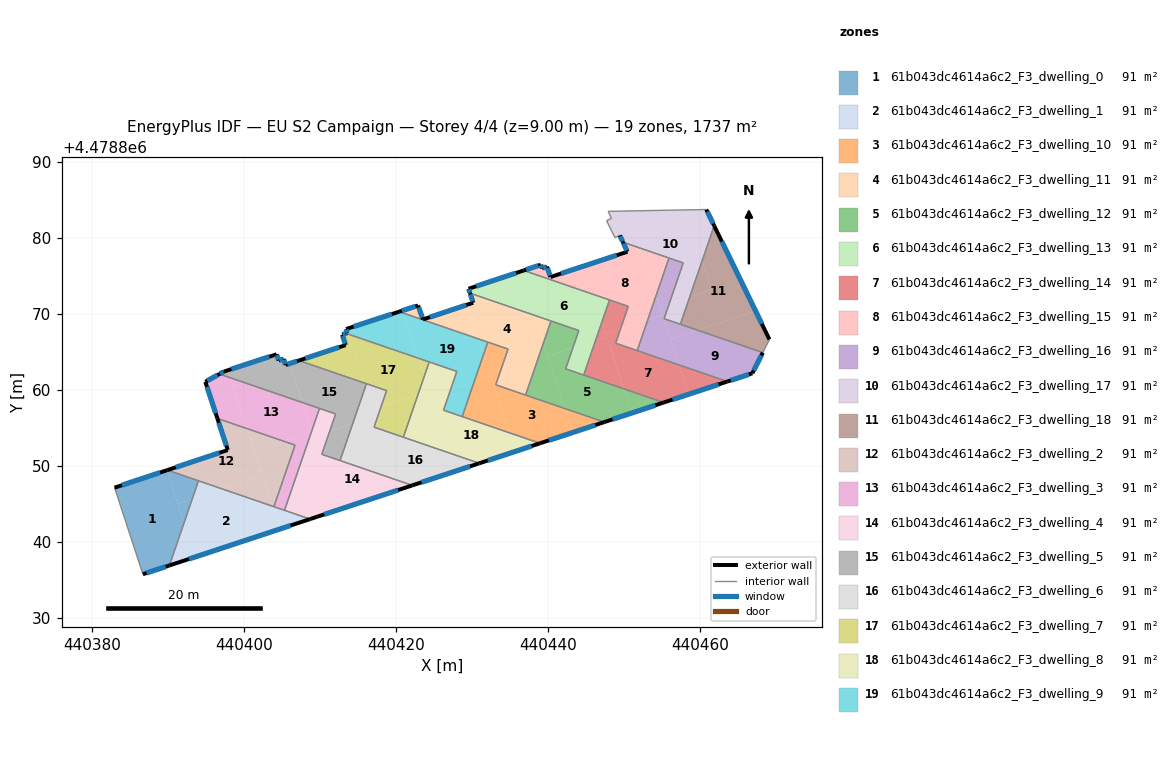
=== STOREY PLAN SPEC (per zone: floor XY polygon, exterior-wall plan segments, windows/doors) ===
zone 1: 61b043dc4614a6c2_F3_dwelling_0  (91.4 m²)
  floor: (440389.82, 4478849.46) (440392.10, 4478842.54) (440390.18, 4478836.94) (440386.68, 4478835.79) (440382.96, 4478847.17)
  floor: (440394.00, 4478848.08) (440393.18, 4478845.70) (440391.27, 4478845.06) (440389.82, 4478849.46) (440389.91, 4478849.49)
  floor: (440393.18, 4478845.70) (440392.10, 4478842.54) (440391.27, 4478845.06)
  exterior wall: (440386.68, 4478835.79) – (440390.17, 4478836.94)  [3.7 m]
    window: (440387.17, 4478835.95) – (440389.69, 4478836.78)  [5.8 m²]
  exterior wall: (440389.91, 4478849.49) – (440382.96, 4478847.17)  [7.3 m]
    window: (440388.94, 4478849.17) – (440383.92, 4478847.49)  [11.5 m²]
  interior walls: 3
zone 2: 61b043dc4614a6c2_F3_dwelling_1  (91.4 m²)
  floor: (440403.78, 4478844.72) (440404.76, 4478841.75) (440393.58, 4478838.06) (440392.10, 4478842.54) (440393.18, 4478845.70) (440397.14, 4478847.00)
  floor: (440392.10, 4478842.54) (440393.58, 4478838.06) (440390.18, 4478836.94)
  floor: (440397.14, 4478847.00) (440393.18, 4478845.70) (440394.00, 4478848.08)
  floor: (440408.68, 4478843.04) (440404.76, 4478841.75) (440403.78, 4478844.72)
  exterior wall: (440390.17, 4478836.94) – (440408.68, 4478843.04)  [19.5 m]
    window: (440392.74, 4478837.79) – (440406.11, 4478842.19)  [30.5 m²]
  interior walls: 4
zone 3: 61b043dc4614a6c2_F3_dwelling_10  (91.4 m²)
  floor: (440442.19, 4478857.59) (440443.23, 4478854.43) (440438.93, 4478853.01) (440434.96, 4478854.38) (440432.30, 4478862.44) (440433.89, 4478862.97) (440433.11, 4478860.71)
  floor: (440432.50, 4478861.84) (440434.96, 4478854.38) (440428.70, 4478856.53) (440430.28, 4478861.11)
  floor: (440447.40, 4478855.80) (440443.23, 4478854.43) (440442.19, 4478857.59)
  floor: (440434.73, 4478865.41) (440433.89, 4478862.97) (440432.30, 4478862.44) (440431.53, 4478864.78) (440432.07, 4478866.33)
  floor: (440431.53, 4478864.78) (440432.50, 4478861.84) (440430.28, 4478861.11)
  exterior wall: (440438.93, 4478853.01) – (440447.40, 4478855.80)  [8.9 m]
    window: (440440.11, 4478853.40) – (440446.22, 4478855.42)  [14.0 m²]
  interior walls: 6
zone 4: 61b043dc4614a6c2_F3_dwelling_11  (91.4 m²)
  floor: (440438.14, 4478869.88) (440439.37, 4478866.15) (440438.83, 4478864.60) (440433.89, 4478862.97) (440434.73, 4478865.41) (440430.89, 4478866.73) (440429.40, 4478871.26) (440430.14, 4478871.51) (440429.73, 4478872.77)
  floor: (440440.38, 4478869.11) (440439.37, 4478866.15) (440438.14, 4478869.88)
  floor: (440438.83, 4478864.60) (440437.04, 4478859.36) (440433.11, 4478860.71) (440433.89, 4478862.97)
  floor: (440429.40, 4478871.26) (440430.89, 4478866.73) (440420.98, 4478870.14) (440420.86, 4478870.48) (440422.89, 4478871.14) (440423.54, 4478869.31)
  floor: (440420.86, 4478870.48) (440420.98, 4478870.14) (440420.41, 4478870.33)
  exterior wall: (440422.89, 4478871.14) – (440420.41, 4478870.33)  [2.6 m]
    window: (440422.55, 4478871.03) – (440420.75, 4478870.44)  [4.1 m²]
  exterior wall: (440423.54, 4478869.31) – (440422.89, 4478871.14)  [1.9 m]
    window: (440423.45, 4478869.56) – (440422.98, 4478870.89)  [3.0 m²]
  exterior wall: (440430.14, 4478871.51) – (440423.54, 4478869.31)  [7.0 m]
    window: (440429.23, 4478871.20) – (440424.45, 4478869.61)  [10.9 m²]
  exterior wall: (440429.73, 4478872.77) – (440430.14, 4478871.51)  [1.3 m]
    window: (440429.79, 4478872.59) – (440430.09, 4478871.68)  [2.1 m²]
  interior walls: 6
zone 5: 61b043dc4614a6c2_F3_dwelling_12  (91.4 m²)
  floor: (440449.99, 4478860.17) (440451.03, 4478857.00) (440447.40, 4478855.80) (440442.19, 4478857.59) (440439.92, 4478864.48) (440443.26, 4478865.58) (440442.31, 4478862.81)
  floor: (440455.21, 4478858.38) (440451.03, 4478857.00) (440449.99, 4478860.17)
  floor: (440444.04, 4478867.85) (440443.26, 4478865.58) (440439.92, 4478864.48) (440439.37, 4478866.15) (440440.38, 4478869.11)
  floor: (440439.37, 4478866.15) (440442.19, 4478857.59) (440437.04, 4478859.36)
  exterior wall: (440447.40, 4478855.80) – (440455.21, 4478858.38)  [8.2 m]
    window: (440448.48, 4478856.16) – (440454.13, 4478858.02)  [12.9 m²]
  interior walls: 6
zone 6: 61b043dc4614a6c2_F3_dwelling_13  (91.4 m²)
  floor: (440445.88, 4478872.63) (440447.08, 4478868.98) (440446.26, 4478866.56) (440443.26, 4478865.58) (440444.04, 4478867.85) (440438.14, 4478869.88) (440436.26, 4478875.58) (440436.79, 4478875.75)
  floor: (440436.26, 4478875.58) (440438.14, 4478869.88) (440429.73, 4478872.77) (440429.54, 4478873.34)
  floor: (440448.08, 4478871.88) (440447.08, 4478868.98) (440445.88, 4478872.63)
  floor: (440446.26, 4478866.56) (440444.69, 4478861.99) (440442.31, 4478862.81) (440443.26, 4478865.58)
  exterior wall: (440429.54, 4478873.34) – (440429.73, 4478872.77)  [0.6 m]
    window: (440429.57, 4478873.26) – (440429.70, 4478872.85)  [1.0 m²]
  exterior wall: (440436.79, 4478875.75) – (440429.54, 4478873.34)  [7.6 m]
    window: (440435.78, 4478875.42) – (440430.55, 4478873.68)  [12.0 m²]
  interior walls: 6
zone 7: 61b043dc4614a6c2_F3_dwelling_14  (91.4 m²)
  floor: (440457.25, 4478863.32) (440458.52, 4478859.47) (440455.21, 4478858.38) (440449.99, 4478860.17) (440447.58, 4478867.47) (440449.55, 4478868.12) (440448.89, 4478866.19)
  floor: (440447.72, 4478867.05) (440449.99, 4478860.17) (440444.69, 4478861.99) (440446.26, 4478866.56)
  floor: (440463.58, 4478861.14) (440458.52, 4478859.47) (440457.25, 4478863.32)
  floor: (440447.08, 4478868.98) (440447.72, 4478867.05) (440446.26, 4478866.56)
  floor: (440450.55, 4478871.03) (440449.55, 4478868.12) (440447.58, 4478867.47) (440447.08, 4478868.98) (440448.08, 4478871.88)
  exterior wall: (440455.21, 4478858.38) – (440463.58, 4478861.14)  [8.8 m]
    window: (440456.37, 4478858.76) – (440462.42, 4478860.76)  [13.8 m²]
  interior walls: 6
zone 8: 61b043dc4614a6c2_F3_dwelling_15  (91.4 m²)
  floor: (440452.18, 4478878.67) (440454.22, 4478872.49) (440453.13, 4478869.30) (440449.55, 4478868.12) (440450.55, 4478871.03) (440445.88, 4478872.63) (440444.66, 4478876.32) (440450.44, 4478878.22) (440449.85, 4478879.47)
  floor: (440444.66, 4478876.32) (440445.88, 4478872.63) (440436.79, 4478875.75) (440439.04, 4478876.50) (440439.22, 4478876.03) (440439.86, 4478876.26) (440440.31, 4478874.89)
  floor: (440455.91, 4478877.39) (440454.22, 4478872.49) (440452.18, 4478878.67)
  floor: (440453.13, 4478869.30) (440451.73, 4478865.21) (440448.89, 4478866.19) (440449.55, 4478868.12)
  exterior wall: (440439.04, 4478876.50) – (440436.79, 4478875.75)  [2.4 m]
    window: (440438.72, 4478876.40) – (440437.10, 4478875.86)  [3.7 m²]
  exterior wall: (440439.22, 4478876.03) – (440439.04, 4478876.50)  [0.5 m]
    window: (440439.19, 4478876.10) – (440439.06, 4478876.44)  [0.8 m²]
  exterior wall: (440439.86, 4478876.26) – (440439.22, 4478876.03)  [0.7 m]
    window: (440439.77, 4478876.23) – (440439.31, 4478876.06)  [1.1 m²]
  exterior wall: (440440.31, 4478874.89) – (440439.86, 4478876.26)  [1.4 m]
    window: (440440.25, 4478875.08) – (440439.92, 4478876.07)  [2.3 m²]
  exterior wall: (440450.44, 4478878.22) – (440440.31, 4478874.89)  [10.7 m]
    window: (440449.03, 4478877.76) – (440441.72, 4478875.35)  [16.7 m²]
  exterior wall: (440449.85, 4478879.47) – (440450.44, 4478878.22)  [1.4 m]
    window: (440449.93, 4478879.30) – (440450.36, 4478878.39)  [2.2 m²]
  interior walls: 6
zone 9: 61b043dc4614a6c2_F3_dwelling_16  (91.4 m²)
  floor: (440468.26, 4478864.95) (440466.88, 4478862.22) (440463.58, 4478861.14) (440457.25, 4478863.32) (440456.12, 4478866.72) (440459.68, 4478867.89)
  floor: (440457.78, 4478876.75) (440455.95, 4478871.41) (440454.71, 4478871.00) (440454.22, 4478872.49) (440455.91, 4478877.39)
  floor: (440459.68, 4478867.89) (440456.12, 4478866.72) (440454.71, 4478871.00) (440455.95, 4478871.41) (440455.26, 4478869.41)
  floor: (440455.06, 4478869.93) (440457.25, 4478863.32) (440451.73, 4478865.21) (440453.13, 4478869.30)
  floor: (440454.22, 4478872.49) (440455.06, 4478869.93) (440453.13, 4478869.30)
  exterior wall: (440463.58, 4478861.14) – (440466.88, 4478862.22)  [3.5 m]
    window: (440464.04, 4478861.29) – (440466.42, 4478862.07)  [5.4 m²]
  exterior wall: (440466.88, 4478862.22) – (440468.26, 4478864.95)  [3.1 m]
    window: (440467.07, 4478862.60) – (440468.06, 4478864.57)  [4.8 m²]
  interior walls: 6
zone 10: 61b043dc4614a6c2_F3_dwelling_17  (91.4 m²)
  floor: (440458.05, 4478883.72) (440460.26, 4478877.00) (440458.65, 4478872.30) (440455.95, 4478871.41) (440457.78, 4478876.75) (440452.18, 4478878.67) (440450.57, 4478883.58)
  floor: (440458.65, 4478872.30) (440457.40, 4478868.67) (440455.26, 4478869.41) (440455.95, 4478871.41)
  floor: (440460.82, 4478883.78) (440461.86, 4478881.64) (440460.26, 4478877.00) (440458.05, 4478883.72)
  floor: (440450.57, 4478883.58) (440452.18, 4478878.67) (440449.85, 4478879.47) (440449.44, 4478880.37) (440448.81, 4478880.06) (440447.69, 4478882.31) (440448.34, 4478882.61) (440447.90, 4478883.53)
  exterior wall: (440449.44, 4478880.37) – (440449.85, 4478879.47)  [1.0 m]
    window: (440449.49, 4478880.24) – (440449.80, 4478879.60)  [1.5 m²]
  exterior wall: (440461.86, 4478881.64) – (440460.82, 4478883.78)  [2.4 m]
    window: (440461.71, 4478881.93) – (440460.96, 4478883.48)  [3.7 m²]
  interior walls: 10
zone 11: 61b043dc4614a6c2_F3_dwelling_18  (91.4 m²)
  floor: (440461.86, 4478881.64) (440467.31, 4478870.41) (440459.68, 4478867.89) (440457.40, 4478868.67) (440458.65, 4478872.30) (440461.51, 4478873.24) (440460.26, 4478877.00)
  floor: (440467.31, 4478870.41) (440469.13, 4478866.67) (440468.26, 4478864.95) (440459.68, 4478867.89)
  floor: (440460.26, 4478877.00) (440461.51, 4478873.24) (440458.65, 4478872.30)
  exterior wall: (440469.13, 4478866.67) – (440461.86, 4478881.64)  [16.6 m]
    window: (440468.12, 4478868.75) – (440462.87, 4478879.56)  [26.1 m²]
  interior walls: 3
zone 12: 61b043dc4614a6c2_F3_dwelling_2  (91.4 m²)
  floor: (440400.41, 4478854.94) (440402.45, 4478848.75) (440397.14, 4478847.00) (440389.91, 4478849.49) (440397.85, 4478852.13) (440396.49, 4478856.28)
  floor: (440406.71, 4478852.78) (440403.92, 4478844.67) (440403.78, 4478844.72) (440401.35, 4478852.09) (440405.10, 4478853.33)
  floor: (440405.10, 4478853.33) (440401.35, 4478852.09) (440400.41, 4478854.94)
  floor: (440402.45, 4478848.75) (440403.78, 4478844.72) (440397.14, 4478847.00)
  exterior wall: (440397.85, 4478852.13) – (440389.91, 4478849.49)  [8.4 m]
    window: (440396.75, 4478851.76) – (440391.01, 4478849.85)  [13.1 m²]
  exterior wall: (440396.49, 4478856.28) – (440397.85, 4478852.13)  [4.4 m]
    window: (440396.68, 4478855.71) – (440397.66, 4478852.70)  [6.9 m²]
  interior walls: 4
zone 13: 61b043dc4614a6c2_F3_dwelling_3  (91.4 m²)
  floor: (440407.67, 4478858.38) (440408.90, 4478854.64) (440408.88, 4478854.57) (440405.10, 4478853.33) (440400.41, 4478854.94) (440398.20, 4478861.63)
  floor: (440398.20, 4478861.63) (440400.41, 4478854.94) (440396.49, 4478856.28) (440394.90, 4478861.11) (440396.76, 4478862.13)
  floor: (440408.88, 4478854.57) (440405.32, 4478844.19) (440403.92, 4478844.67) (440406.71, 4478852.78) (440405.10, 4478853.33)
  floor: (440409.92, 4478857.60) (440408.90, 4478854.64) (440407.67, 4478858.38)
  exterior wall: (440394.90, 4478861.11) – (440396.49, 4478856.28)  [5.1 m]
    window: (440395.12, 4478860.44) – (440396.27, 4478856.95)  [8.0 m²]
  exterior wall: (440396.76, 4478862.13) – (440394.90, 4478861.11)  [2.1 m]
    window: (440396.50, 4478861.98) – (440395.16, 4478861.25)  [3.3 m²]
  interior walls: 5
zone 14: 61b043dc4614a6c2_F3_dwelling_4  (91.4 m²)
  floor: (440408.92, 4478854.59) (440412.33, 4478844.24) (440408.68, 4478843.04) (440405.32, 4478844.19) (440408.88, 4478854.57)
  floor: (440419.99, 4478848.21) (440420.42, 4478846.91) (440412.33, 4478844.24) (440409.14, 4478853.93) (440411.28, 4478854.64) (440410.22, 4478851.57)
  floor: (440412.05, 4478856.87) (440411.28, 4478854.64) (440409.14, 4478853.93) (440408.90, 4478854.64) (440409.92, 4478857.60)
  floor: (440422.14, 4478847.47) (440420.42, 4478846.91) (440419.99, 4478848.21)
  exterior wall: (440408.68, 4478843.04) – (440422.14, 4478847.47)  [14.2 m]
    window: (440410.55, 4478843.65) – (440420.27, 4478846.86)  [22.2 m²]
  interior walls: 6
zone 15: 61b043dc4614a6c2_F3_dwelling_5  (91.4 m²)
  floor: (440415.78, 4478860.96) (440415.96, 4478860.44) (440414.31, 4478855.64) (440411.28, 4478854.64) (440412.05, 4478856.87) (440407.67, 4478858.38) (440405.98, 4478863.50) (440407.22, 4478863.90)
  floor: (440405.98, 4478863.50) (440407.67, 4478858.38) (440398.20, 4478861.63) (440397.88, 4478862.62) (440404.28, 4478864.72) (440404.55, 4478863.91) (440405.21, 4478864.11) (440405.46, 4478863.32)
  floor: (440416.10, 4478860.85) (440415.96, 4478860.44) (440415.78, 4478860.96)
  floor: (440414.31, 4478855.64) (440412.63, 4478850.74) (440410.22, 4478851.57) (440411.28, 4478854.64)
  floor: (440397.88, 4478862.62) (440398.20, 4478861.63) (440396.76, 4478862.13) (440397.36, 4478862.46)
  exterior wall: (440397.36, 4478862.46) – (440396.76, 4478862.13)  [0.7 m]
    window: (440397.28, 4478862.41) – (440396.84, 4478862.17)  [1.1 m²]
  exterior wall: (440404.28, 4478864.72) – (440397.36, 4478862.46)  [7.3 m]
    window: (440403.32, 4478864.41) – (440398.32, 4478862.77)  [11.4 m²]
  exterior wall: (440404.55, 4478863.91) – (440404.28, 4478864.72)  [0.9 m]
    window: (440404.51, 4478864.02) – (440404.32, 4478864.61)  [1.3 m²]
  exterior wall: (440405.21, 4478864.11) – (440404.55, 4478863.91)  [0.7 m]
    window: (440405.12, 4478864.09) – (440404.64, 4478863.94)  [1.1 m²]
  exterior wall: (440405.46, 4478863.32) – (440405.21, 4478864.11)  [0.8 m]
    window: (440405.42, 4478863.43) – (440405.24, 4478864.00)  [1.3 m²]
  exterior wall: (440407.22, 4478863.91) – (440405.46, 4478863.32)  [1.9 m]
    window: (440406.97, 4478863.82) – (440405.70, 4478863.40)  [2.9 m²]
  interior walls: 6
zone 16: 61b043dc4614a6c2_F3_dwelling_6  (91.4 m²)
  floor: (440417.41, 4478856.03) (440417.10, 4478855.14) (440417.78, 4478854.91) (440419.99, 4478848.21) (440412.63, 4478850.74) (440414.31, 4478855.64) (440417.22, 4478856.60)
  floor: (440427.05, 4478851.72) (440427.83, 4478849.35) (440422.14, 4478847.47) (440419.99, 4478848.21) (440417.78, 4478854.91)
  floor: (440415.96, 4478860.44) (440417.22, 4478856.60) (440414.31, 4478855.64)
  floor: (440430.95, 4478850.38) (440427.83, 4478849.35) (440427.05, 4478851.72)
  floor: (440418.75, 4478859.94) (440418.03, 4478857.84) (440416.93, 4478857.48) (440415.96, 4478860.44) (440416.10, 4478860.85)
  floor: (440418.03, 4478857.84) (440417.41, 4478856.03) (440416.93, 4478857.48)
  exterior wall: (440422.14, 4478847.47) – (440430.95, 4478850.38)  [9.3 m]
    window: (440423.36, 4478847.88) – (440429.73, 4478849.98)  [14.5 m²]
  interior walls: 6
zone 17: 61b043dc4614a6c2_F3_dwelling_7  (91.4 m²)
  floor: (440422.93, 4478864.20) (440423.71, 4478861.84) (440422.89, 4478859.44) (440418.03, 4478857.84) (440418.75, 4478859.94) (440415.78, 4478860.96) (440413.66, 4478867.39)
  floor: (440413.66, 4478867.39) (440415.78, 4478860.96) (440407.22, 4478863.90) (440413.37, 4478865.94) (440412.91, 4478867.30) (440413.41, 4478867.47)
  floor: (440422.89, 4478859.44) (440420.96, 4478853.81) (440417.78, 4478854.91) (440417.41, 4478856.03) (440418.03, 4478857.84)
  floor: (440424.36, 4478863.71) (440423.71, 4478861.84) (440422.93, 4478864.20)
  floor: (440417.41, 4478856.03) (440417.78, 4478854.91) (440417.10, 4478855.14)
  exterior wall: (440413.37, 4478865.94) – (440407.22, 4478863.91)  [6.5 m]
    window: (440412.52, 4478865.65) – (440408.07, 4478864.19)  [10.1 m²]
  exterior wall: (440412.91, 4478867.30) – (440413.37, 4478865.94)  [1.4 m]
    window: (440412.97, 4478867.12) – (440413.31, 4478866.13)  [2.3 m²]
  exterior wall: (440413.41, 4478867.47) – (440412.91, 4478867.30)  [0.5 m]
    window: (440413.34, 4478867.45) – (440412.98, 4478867.33)  [0.8 m²]
  interior walls: 6
zone 18: 61b043dc4614a6c2_F3_dwelling_8  (91.4 m²)
  floor: (440434.96, 4478854.38) (440435.76, 4478851.97) (440430.95, 4478850.38) (440427.05, 4478851.72) (440424.57, 4478859.23) (440427.18, 4478860.09) (440426.24, 4478857.37)
  floor: (440438.93, 4478853.01) (440435.76, 4478851.97) (440434.96, 4478854.38)
  floor: (440427.99, 4478862.47) (440427.18, 4478860.09) (440424.57, 4478859.23) (440423.71, 4478861.84) (440424.36, 4478863.71)
  floor: (440424.34, 4478859.92) (440427.05, 4478851.72) (440420.96, 4478853.81) (440422.89, 4478859.44)
  floor: (440423.71, 4478861.84) (440424.34, 4478859.92) (440422.89, 4478859.44)
  exterior wall: (440430.95, 4478850.38) – (440438.93, 4478853.01)  [8.4 m]
    window: (440432.06, 4478850.75) – (440437.83, 4478852.65)  [13.2 m²]
  interior walls: 6
zone 19: 61b043dc4614a6c2_F3_dwelling_9  (91.4 m²)
  floor: (440430.89, 4478866.73) (440431.53, 4478864.78) (440430.28, 4478861.11) (440427.18, 4478860.09) (440427.99, 4478862.47) (440422.93, 4478864.20) (440420.98, 4478870.14)
  floor: (440432.07, 4478866.33) (440431.53, 4478864.78) (440430.89, 4478866.73)
  floor: (440420.98, 4478870.14) (440422.93, 4478864.20) (440413.66, 4478867.39) (440413.45, 4478868.05) (440420.41, 4478870.33)
  floor: (440430.28, 4478861.11) (440428.70, 4478856.53) (440426.24, 4478857.37) (440427.18, 4478860.09)
  floor: (440413.45, 4478868.05) (440413.66, 4478867.39) (440413.41, 4478867.47) (440413.55, 4478867.52) (440413.43, 4478868.04)
  exterior wall: (440413.55, 4478867.52) – (440413.41, 4478867.47)  [0.1 m]
    window: (440413.53, 4478867.52) – (440413.43, 4478867.48)  [0.2 m²]
  exterior wall: (440413.43, 4478868.04) – (440413.55, 4478867.52)  [0.5 m]
    window: (440413.45, 4478867.97) – (440413.53, 4478867.59)  [0.8 m²]
  exterior wall: (440420.41, 4478870.33) – (440413.43, 4478868.04)  [7.3 m]
    window: (440419.44, 4478870.01) – (440414.40, 4478868.36)  [11.5 m²]
  interior walls: 6

=== DERIVED (storey summary) ===
Building: EU S2 Campaign
Storey: 4 of 4  (floor level z = 9.00 m)
Storey gross floor area: 1736.9 m²
Zones on this storey: 19
  - 61b043dc4614a6c2_F3_dwelling_0: floor 91.4 m²; exterior wall 11.0 m (33.0 m²); 2 window(s) 17.2 m²; WWR 52.2%
  - 61b043dc4614a6c2_F3_dwelling_1: floor 91.4 m²; exterior wall 19.5 m (58.5 m²); 1 window(s) 30.5 m²; WWR 52.2%
  - 61b043dc4614a6c2_F3_dwelling_10: floor 91.4 m²; exterior wall 8.9 m (26.7 m²); 1 window(s) 14.0 m²; WWR 52.2%
  - 61b043dc4614a6c2_F3_dwelling_11: floor 91.4 m²; exterior wall 12.8 m (38.5 m²); 4 window(s) 20.1 m²; WWR 52.2%
  - 61b043dc4614a6c2_F3_dwelling_12: floor 91.4 m²; exterior wall 8.2 m (24.7 m²); 1 window(s) 12.9 m²; WWR 52.2%
  - 61b043dc4614a6c2_F3_dwelling_13: floor 91.4 m²; exterior wall 8.3 m (24.8 m²); 2 window(s) 12.9 m²; WWR 52.2%
  - 61b043dc4614a6c2_F3_dwelling_14: floor 91.4 m²; exterior wall 8.8 m (26.5 m²); 1 window(s) 13.8 m²; WWR 52.2%
  - 61b043dc4614a6c2_F3_dwelling_15: floor 91.4 m²; exterior wall 17.0 m (51.1 m²); 6 window(s) 26.7 m²; WWR 52.2%
  - 61b043dc4614a6c2_F3_dwelling_16: floor 91.4 m²; exterior wall 6.5 m (19.6 m²); 2 window(s) 10.2 m²; WWR 52.2%
  - 61b043dc4614a6c2_F3_dwelling_17: floor 91.4 m²; exterior wall 3.4 m (10.1 m²); 2 window(s) 5.3 m²; WWR 52.2%
  - 61b043dc4614a6c2_F3_dwelling_18: floor 91.4 m²; exterior wall 16.6 m (49.9 m²); 1 window(s) 26.1 m²; WWR 52.2%
  - 61b043dc4614a6c2_F3_dwelling_2: floor 91.4 m²; exterior wall 12.7 m (38.2 m²); 2 window(s) 20.0 m²; WWR 52.2%
  - 61b043dc4614a6c2_F3_dwelling_3: floor 91.4 m²; exterior wall 7.2 m (21.6 m²); 2 window(s) 11.3 m²; WWR 52.2%
  - 61b043dc4614a6c2_F3_dwelling_4: floor 91.4 m²; exterior wall 14.2 m (42.5 m²); 1 window(s) 22.2 m²; WWR 52.2%
  - 61b043dc4614a6c2_F3_dwelling_5: floor 91.4 m²; exterior wall 12.2 m (36.6 m²); 6 window(s) 19.1 m²; WWR 52.2%
  - 61b043dc4614a6c2_F3_dwelling_6: floor 91.4 m²; exterior wall 9.3 m (27.8 m²); 1 window(s) 14.5 m²; WWR 52.2%
  - 61b043dc4614a6c2_F3_dwelling_7: floor 91.4 m²; exterior wall 8.5 m (25.4 m²); 3 window(s) 13.2 m²; WWR 52.2%
  - 61b043dc4614a6c2_F3_dwelling_8: floor 91.4 m²; exterior wall 8.4 m (25.2 m²); 1 window(s) 13.2 m²; WWR 52.2%
  - 61b043dc4614a6c2_F3_dwelling_9: floor 91.4 m²; exterior wall 8.0 m (24.1 m²); 3 window(s) 12.6 m²; WWR 52.2%
Zone adjacency (shared interzone walls):
  - 61b043dc4614a6c2_F3_dwelling_0 ↔ 61b043dc4614a6c2_F3_dwelling_1
  - 61b043dc4614a6c2_F3_dwelling_0 ↔ 61b043dc4614a6c2_F3_dwelling_2
  - 61b043dc4614a6c2_F3_dwelling_1 ↔ 61b043dc4614a6c2_F3_dwelling_2
  - 61b043dc4614a6c2_F3_dwelling_1 ↔ 61b043dc4614a6c2_F3_dwelling_3
  - 61b043dc4614a6c2_F3_dwelling_1 ↔ 61b043dc4614a6c2_F3_dwelling_4
  - 61b043dc4614a6c2_F3_dwelling_10 ↔ 61b043dc4614a6c2_F3_dwelling_11
  - 61b043dc4614a6c2_F3_dwelling_10 ↔ 61b043dc4614a6c2_F3_dwelling_12
  - 61b043dc4614a6c2_F3_dwelling_10 ↔ 61b043dc4614a6c2_F3_dwelling_8
  - 61b043dc4614a6c2_F3_dwelling_10 ↔ 61b043dc4614a6c2_F3_dwelling_9
  - 61b043dc4614a6c2_F3_dwelling_11 ↔ 61b043dc4614a6c2_F3_dwelling_12
  - 61b043dc4614a6c2_F3_dwelling_11 ↔ 61b043dc4614a6c2_F3_dwelling_13
  - 61b043dc4614a6c2_F3_dwelling_11 ↔ 61b043dc4614a6c2_F3_dwelling_9
  - 61b043dc4614a6c2_F3_dwelling_12 ↔ 61b043dc4614a6c2_F3_dwelling_13
  - 61b043dc4614a6c2_F3_dwelling_12 ↔ 61b043dc4614a6c2_F3_dwelling_14
  - 61b043dc4614a6c2_F3_dwelling_13 ↔ 61b043dc4614a6c2_F3_dwelling_14
  - 61b043dc4614a6c2_F3_dwelling_13 ↔ 61b043dc4614a6c2_F3_dwelling_15
  - 61b043dc4614a6c2_F3_dwelling_14 ↔ 61b043dc4614a6c2_F3_dwelling_15
  - 61b043dc4614a6c2_F3_dwelling_14 ↔ 61b043dc4614a6c2_F3_dwelling_16
  - 61b043dc4614a6c2_F3_dwelling_15 ↔ 61b043dc4614a6c2_F3_dwelling_16
  - 61b043dc4614a6c2_F3_dwelling_15 ↔ 61b043dc4614a6c2_F3_dwelling_17
  - 61b043dc4614a6c2_F3_dwelling_16 ↔ 61b043dc4614a6c2_F3_dwelling_17
  - 61b043dc4614a6c2_F3_dwelling_16 ↔ 61b043dc4614a6c2_F3_dwelling_18
  - 61b043dc4614a6c2_F3_dwelling_17 ↔ 61b043dc4614a6c2_F3_dwelling_18
  - 61b043dc4614a6c2_F3_dwelling_2 ↔ 61b043dc4614a6c2_F3_dwelling_3
  - 61b043dc4614a6c2_F3_dwelling_3 ↔ 61b043dc4614a6c2_F3_dwelling_4
  - 61b043dc4614a6c2_F3_dwelling_3 ↔ 61b043dc4614a6c2_F3_dwelling_5
  - 61b043dc4614a6c2_F3_dwelling_4 ↔ 61b043dc4614a6c2_F3_dwelling_5
  - 61b043dc4614a6c2_F3_dwelling_4 ↔ 61b043dc4614a6c2_F3_dwelling_6
  - 61b043dc4614a6c2_F3_dwelling_5 ↔ 61b043dc4614a6c2_F3_dwelling_6
  - 61b043dc4614a6c2_F3_dwelling_5 ↔ 61b043dc4614a6c2_F3_dwelling_7
  - 61b043dc4614a6c2_F3_dwelling_6 ↔ 61b043dc4614a6c2_F3_dwelling_7
  - 61b043dc4614a6c2_F3_dwelling_6 ↔ 61b043dc4614a6c2_F3_dwelling_8
  - 61b043dc4614a6c2_F3_dwelling_7 ↔ 61b043dc4614a6c2_F3_dwelling_8
  - 61b043dc4614a6c2_F3_dwelling_7 ↔ 61b043dc4614a6c2_F3_dwelling_9
  - 61b043dc4614a6c2_F3_dwelling_8 ↔ 61b043dc4614a6c2_F3_dwelling_9